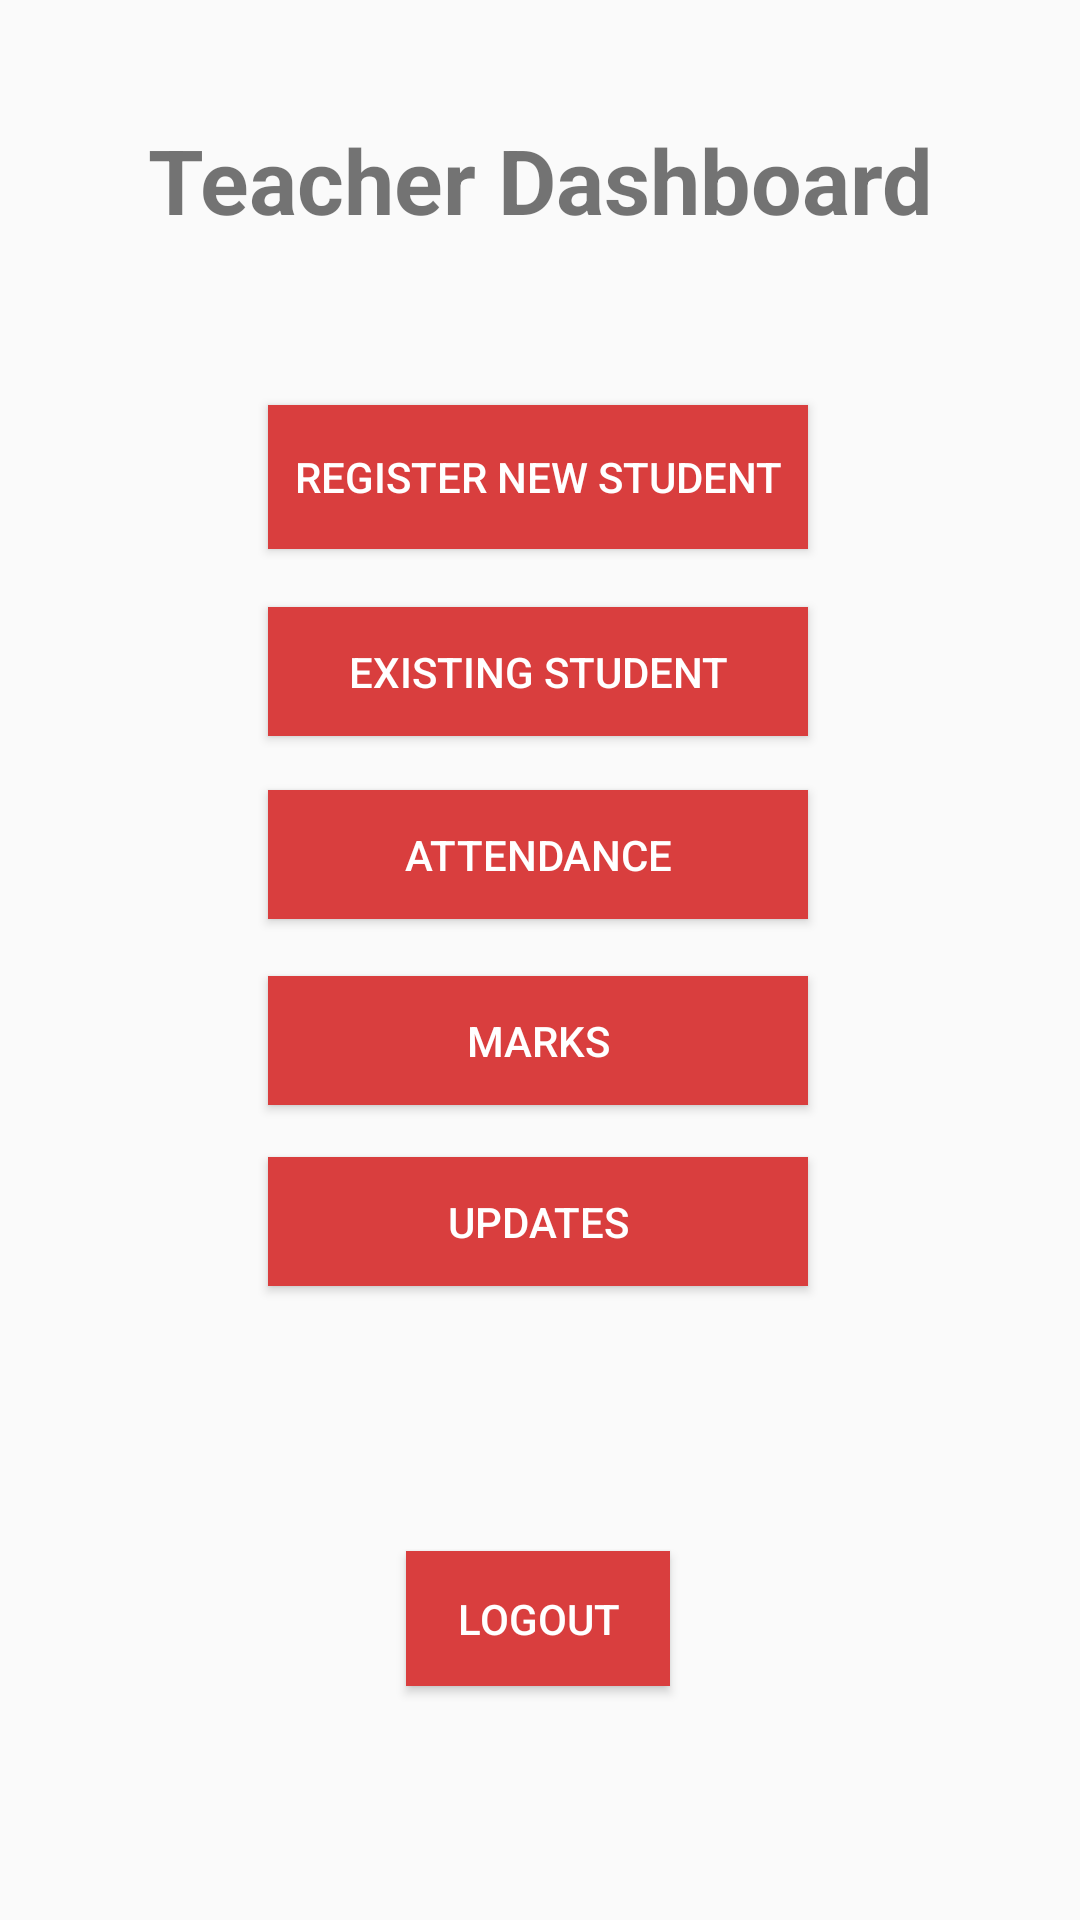

Layout XML and referenced resources for this Android screen:
<!-- AndroidManifest.xml: application theme AppTheme -->
<!-- res/layout/activity_main_teacher.xml -->
<?xml version="1.0" encoding="utf-8"?>
<android.support.constraint.ConstraintLayout xmlns:android="http://schemas.android.com/apk/res/android"
    xmlns:app="http://schemas.android.com/apk/res-auto"
    xmlns:tools="http://schemas.android.com/tools"
    android:layout_width="match_parent"
    android:layout_height="match_parent"
    tools:context=".MainTeacher">

    <TextView
        android:id="@+id/textViewTD"
        android:layout_width="wrap_content"
        android:layout_height="wrap_content"
        android:text="@string/teacher_dashboard"
        android:textAlignment="center"
        android:textSize="30sp"
        android:textStyle="bold"
        app:layout_constraintBottom_toBottomOf="parent"
        app:layout_constraintEnd_toEndOf="parent"
        app:layout_constraintStart_toStartOf="parent"
        app:layout_constraintTop_toTopOf="parent"
        app:layout_constraintVertical_bias="0.066" />

    <Button
        android:id="@+id/buttonRNU"
        android:layout_width="180dp"
        android:layout_height="48dp"
        android:background="@color/colorAccent"
        android:onClick="rnu"
        android:text="@string/register_new_student"
        android:textColor="#fff"
        app:layout_constraintBottom_toBottomOf="parent"
        app:layout_constraintEnd_toEndOf="parent"
        app:layout_constraintHorizontal_bias="0.497"
        app:layout_constraintStart_toStartOf="parent"
        app:layout_constraintTop_toTopOf="parent"
        app:layout_constraintVertical_bias="0.228" />

    <Button
        android:id="@+id/buttonES"
        android:layout_width="180dp"
        android:layout_height="43dp"
        android:layout_marginTop="8dp"
        android:background="@color/colorAccent"
        android:text="@string/existing_student"
        android:onClick="toExist"
        android:textColor="#fff"
        app:layout_constraintBottom_toBottomOf="parent"
        app:layout_constraintEnd_toEndOf="parent"
        app:layout_constraintHorizontal_bias="0.497"
        app:layout_constraintStart_toStartOf="parent"
        app:layout_constraintTop_toTopOf="parent"
        app:layout_constraintVertical_bias="0.33" />

    <Button
        android:id="@+id/buttonAtten"
        android:layout_width="180dp"
        android:layout_height="43dp"
        android:background="@color/colorAccent"
        android:text="@string/attendance"
        android:onClick="toAttend"
        android:textColor="#fff"
        app:layout_constraintBottom_toBottomOf="parent"
        app:layout_constraintEnd_toEndOf="parent"
        app:layout_constraintHorizontal_bias="0.497"
        app:layout_constraintStart_toStartOf="parent"
        app:layout_constraintTop_toTopOf="parent"
        app:layout_constraintVertical_bias="0.441" />

    <Button
        android:id="@+id/button7"
        android:layout_width="180dp"
        android:layout_height="43dp"
        android:background="@color/colorAccent"
        android:text="@string/marks"
        android:onClick="toMarks"
        android:textColor="#fff"
        app:layout_constraintBottom_toBottomOf="parent"
        app:layout_constraintEnd_toEndOf="parent"
        app:layout_constraintHorizontal_bias="0.497"
        app:layout_constraintStart_toStartOf="parent"
        app:layout_constraintTop_toTopOf="parent"
        app:layout_constraintVertical_bias="0.545" />

    <Button
        android:id="@+id/buttonUP"
        android:layout_width="180dp"
        android:layout_height="43dp"
        android:background="@color/colorAccent"
        android:text="@string/updates"
        android:onClick="toUpdate"
        android:textColor="#fff"
        app:layout_constraintBottom_toBottomOf="parent"
        app:layout_constraintEnd_toEndOf="parent"
        app:layout_constraintHorizontal_bias="0.497"
        app:layout_constraintStart_toStartOf="parent"
        app:layout_constraintTop_toTopOf="parent"
        app:layout_constraintVertical_bias="0.646" />

    <Button
        android:id="@+id/button4"
        android:layout_width="wrap_content"
        android:layout_height="45dp"
        android:onClick="logoutT"
        android:text="@string/logout"
        android:background="@color/colorAccent"
        android:textColor="#fff"
        app:layout_constraintBottom_toBottomOf="parent"
        app:layout_constraintEnd_toEndOf="parent"
        app:layout_constraintHorizontal_bias="0.498"
        app:layout_constraintStart_toStartOf="parent"
        app:layout_constraintTop_toTopOf="parent"
        app:layout_constraintVertical_bias="0.869" />

</android.support.constraint.ConstraintLayout>
<!-- resources referenced by this layout -->
<resources>
  <color name="colorAccent">#D93E3E</color>
  <string name="attendance">Attendance</string>
  <string name="existing_student">Existing Student</string>
  <string name="logout">Logout</string>
  <string name="marks">Marks</string>
  <string name="register_new_student">Register New Student</string>
  <string name="teacher_dashboard">Teacher Dashboard</string>
  <string name="updates">Updates</string>
  <style name="AppTheme" parent="Theme.AppCompat.Light.DarkActionBar">
          
          <item name="colorPrimary">@color/colorPrimary</item>
          <item name="colorPrimaryDark">@color/colorPrimaryDark</item>
          <item name="colorAccent">@color/colorAccent</item>
      </style>
  <color name="colorPrimary">#0983B1</color>
  <color name="colorPrimaryDark">#00678D</color>
</resources>
